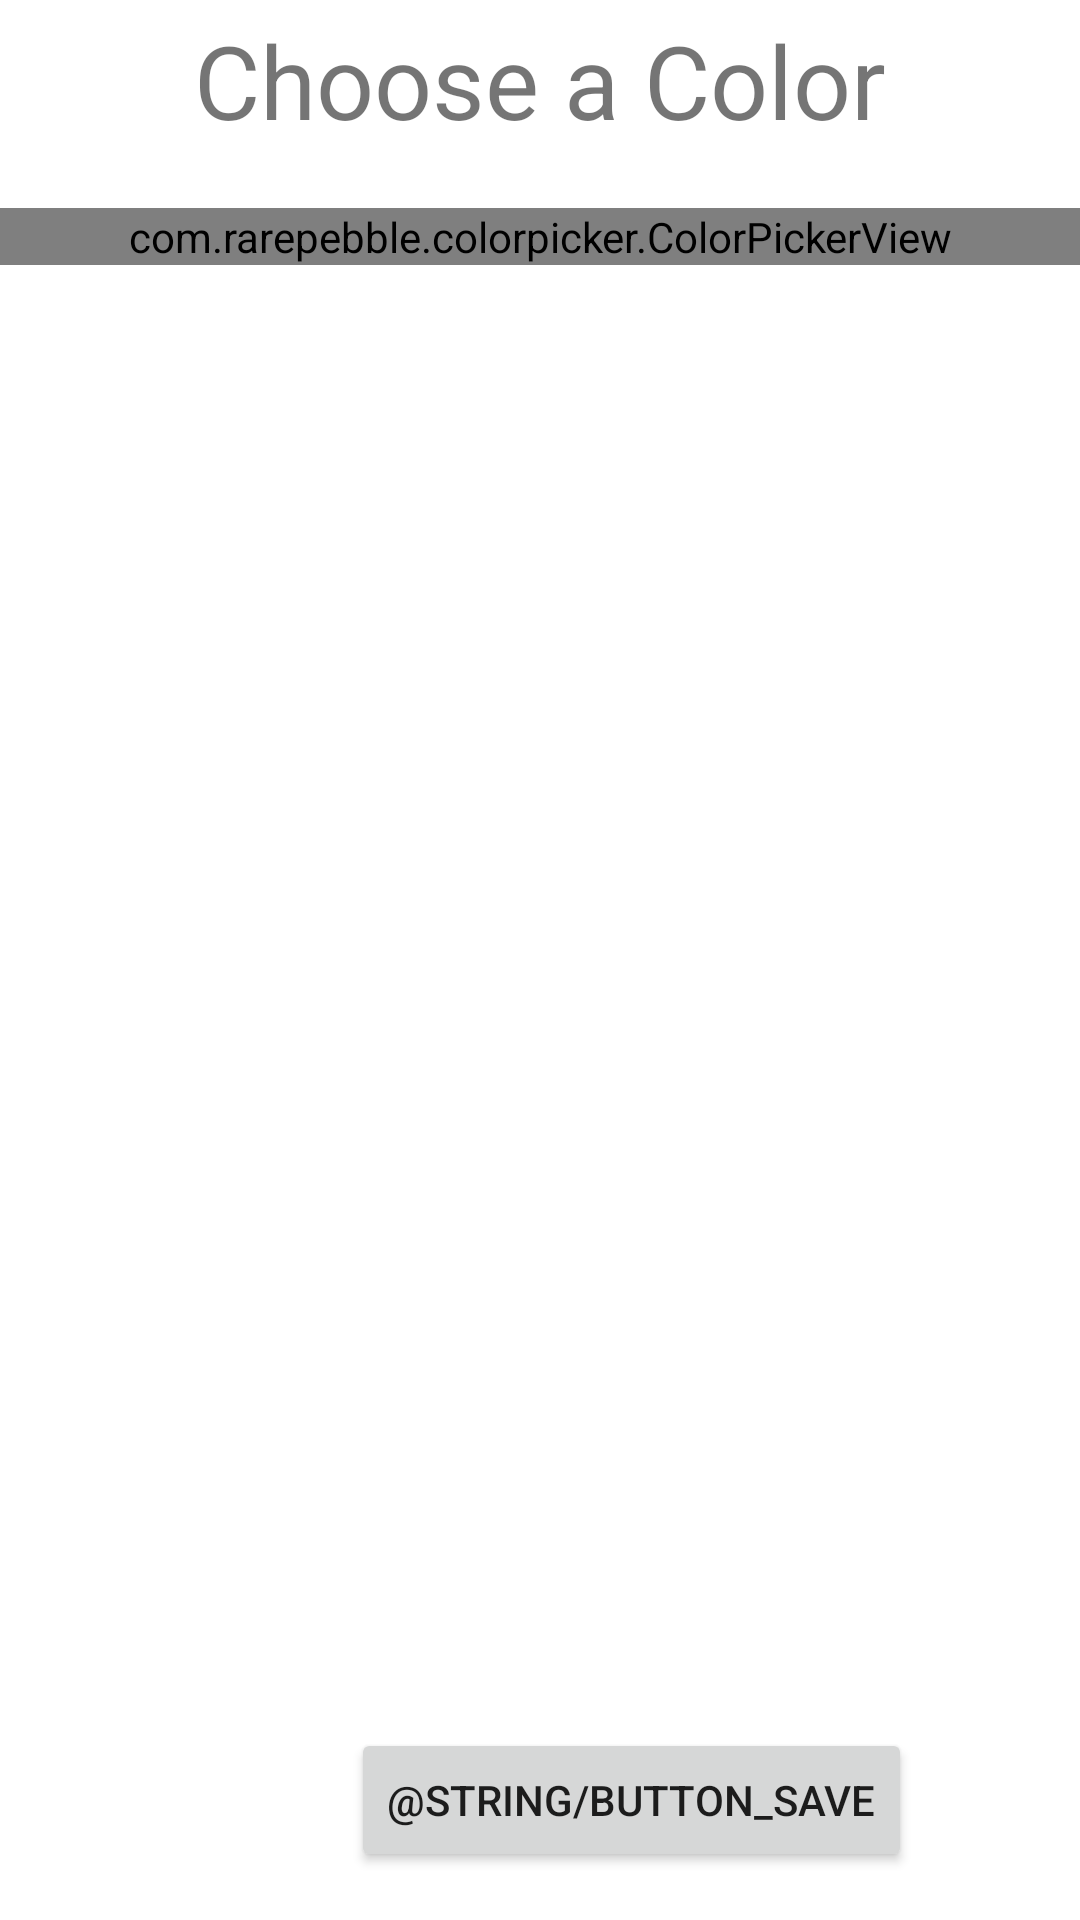

The Android layout XML behind this screen, and the referenced resources:
<!-- AndroidManifest.xml: application theme Theme.OnTrack -->
<!-- res/layout/activity_color_picker_page.xml -->
<?xml version="1.0" encoding="utf-8"?>
<androidx.constraintlayout.widget.ConstraintLayout
    xmlns:android="http://schemas.android.com/apk/res/android"
    xmlns:app="http://schemas.android.com/apk/res-auto"
    xmlns:tools="http://schemas.android.com/tools"
    android:layout_width="match_parent"
    android:layout_height="match_parent"
    tools:context=".ColorPickerPage">


    <TextView
        android:id="@+id/tv_colorMessage"
        android:layout_width="wrap_content"
        android:layout_height="wrap_content"
        android:layout_marginTop="4dp"
        android:text="Choose a Color"
        android:textSize="34sp"
        app:layout_constraintEnd_toEndOf="parent"
        app:layout_constraintStart_toStartOf="parent"
        app:layout_constraintTop_toTopOf="parent" />

    <com.rarepebble.colorpicker.ColorPickerView
        android:id="@+id/colorPick"
        android:layout_width="match_parent"
        android:layout_height="0dp"
        android:layout_marginTop="20dp"
        app:colorpicker_showAlpha="true"
        app:colorpicker_showHex="true"
        app:colorpicker_showPreview="true"
        app:layout_constraintTop_toBottomOf="@id/tv_colorMessage"
        tools:layout_editor_absoluteX="0dp" />

    <Button
        android:id="@+id/bt_saveColor"
        android:layout_width="wrap_content"
        android:layout_height="wrap_content"
        android:layout_marginEnd="56dp"
        android:layout_marginBottom="16dp"
        android:onClick="saveColor"
        android:text="@string/button_save"
        app:layout_constraintBottom_toBottomOf="parent"
        app:layout_constraintEnd_toEndOf="parent" />

</androidx.constraintlayout.widget.ConstraintLayout>
<!-- resources referenced by this layout -->
<resources>
  <style name="Theme.OnTrack" parent="Theme.MaterialComponents.DayNight.DarkActionBar">
          
          <item name="colorPrimary">@color/purple_500</item>
          <item name="colorPrimaryVariant">@color/purple_700</item>
          <item name="colorOnPrimary">@color/white</item>
          
          <item name="colorSecondary">@color/teal_200</item>
          <item name="colorSecondaryVariant">@color/teal_700</item>
          <item name="colorOnSecondary">@color/black</item>
          
          <item name="android:statusBarColor" tools:targetApi="l">?attr/colorPrimaryVariant</item>
          
      </style>
  <!-- not gathered from this repository: default colours our renderer supplied (Android Studio template values) -->
  <color name="purple_500">#FF6200EE</color>
  <color name="purple_700">#FF3700B3</color>
  <color name="teal_200">#FF03DAC5</color>
  <color name="teal_700">#FF018786</color>
  <color name="black">#FF000000</color>
  <color name="white">#FFFFFFFF</color>
</resources>
